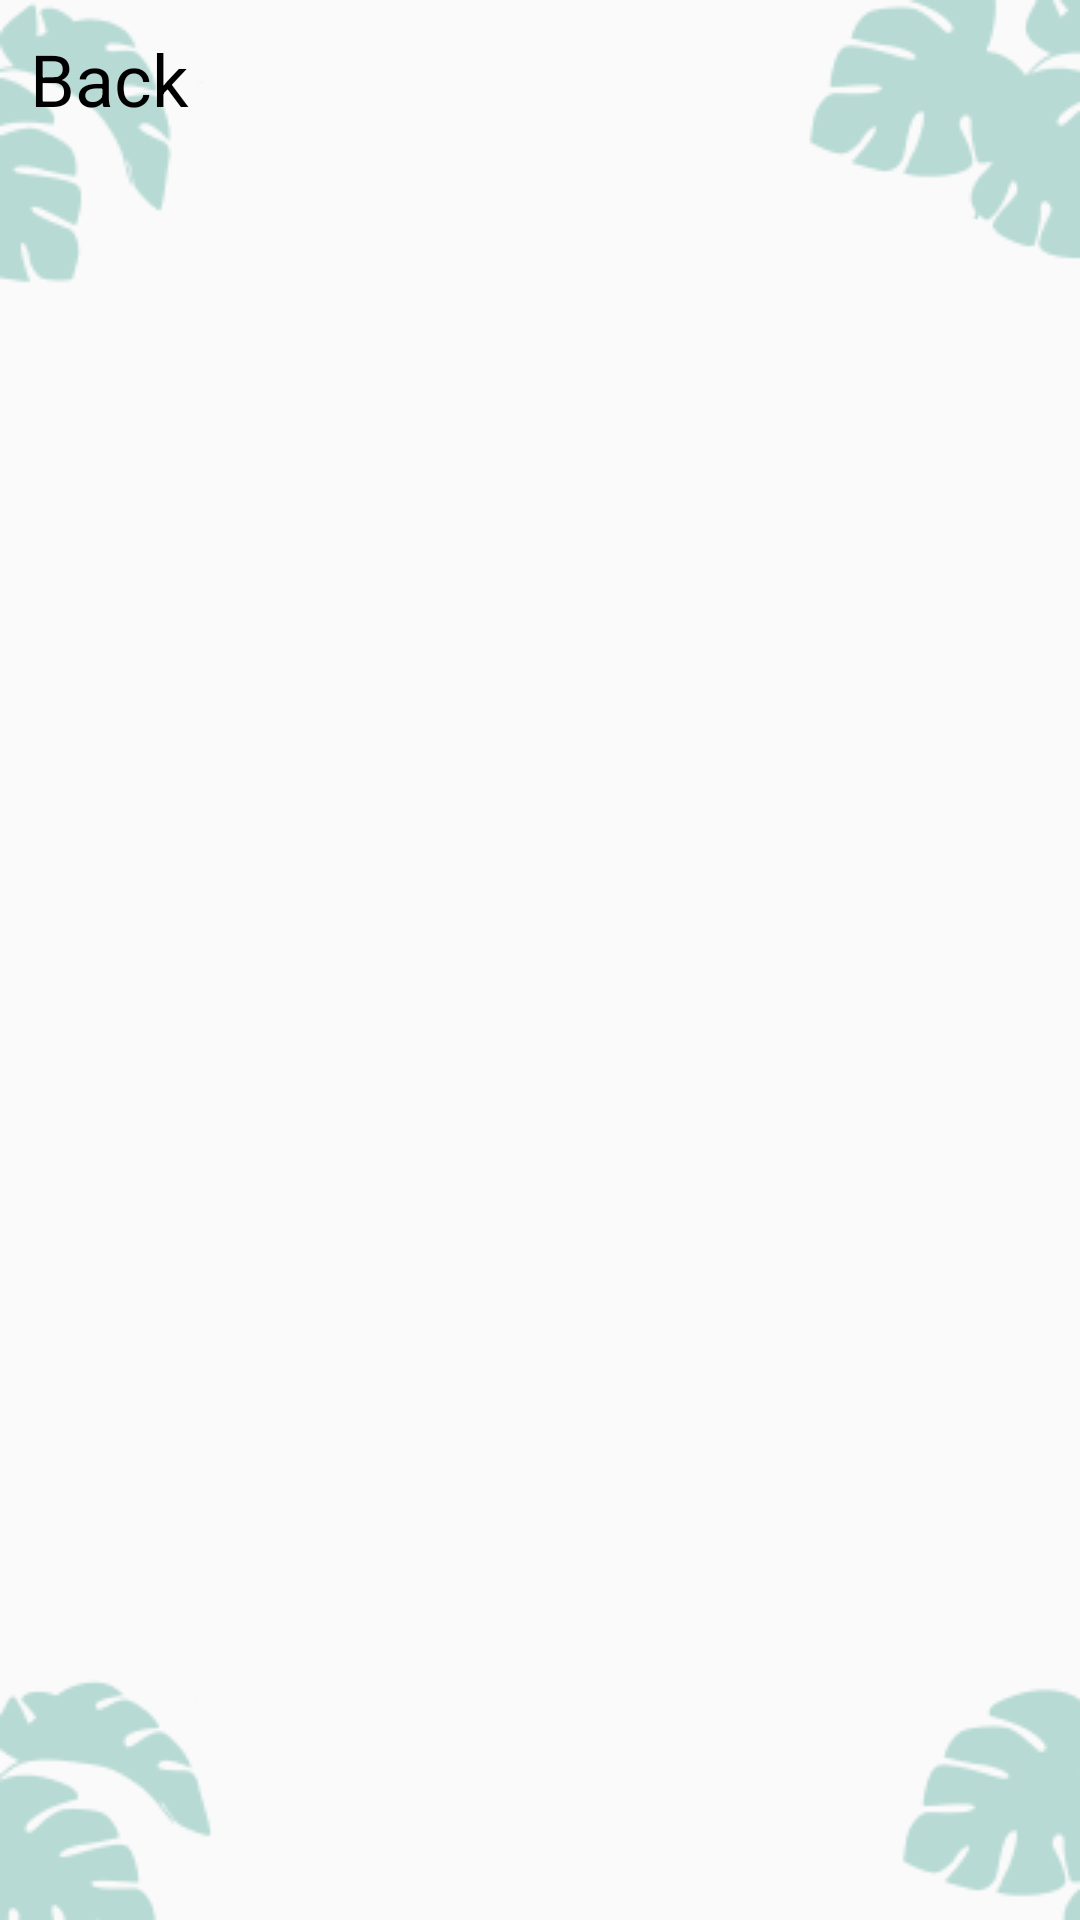

Layout XML and referenced resources for this Android screen:
<!-- AndroidManifest.xml: application theme AppTheme -->
<!-- res/layout/activity_feed.xml -->
<?xml version="1.0" encoding="utf-8"?>
<RelativeLayout
    xmlns:android="http://schemas.android.com/apk/res/android"
    xmlns:tools="http://schemas.android.com/tools"
    android:layout_width="match_parent"
    android:layout_height="match_parent"
    tools:context=".FeedActivity"
    android:background="@drawable/daun"
    android:backgroundTint="@color/colorPrimary">

    <ListView
        android:id="@+id/list_view"
        android:layout_width="match_parent"
        android:layout_height="match_parent"
        android:layout_margin="20dp"></ListView>

    <TextView
        android:id="@+id/backbtn"
        android:layout_width="80dp"
        android:layout_height="40dp"
        android:layout_alignParentStart="true"
        android:layout_alignParentTop="true"
        android:layout_gravity="center"
        android:layout_marginStart="10dp"
        android:layout_marginTop="10dp"
        android:text="Back"
        android:textColor="#000"
        android:textSize="24sp" />

</RelativeLayout>
<!-- resources referenced by this layout -->
<resources>
  <color name="colorPrimary">#A7D2CB</color>
  <!-- drawable daun: png bitmap (drawable-v24, 40287 bytes) -->
  <style name="AppTheme" parent="Theme.AppCompat.Light.DarkActionBar">
          
          <item name="colorPrimary">@color/colorPrimary</item>
          <item name="colorPrimaryDark">@color/colorPrimaryDark</item>
          <item name="colorAccent">@color/colorAccent</item>
      </style>
  <color name="colorPrimaryDark">#398875</color>
  <color name="colorAccent">#398875</color>
</resources>
